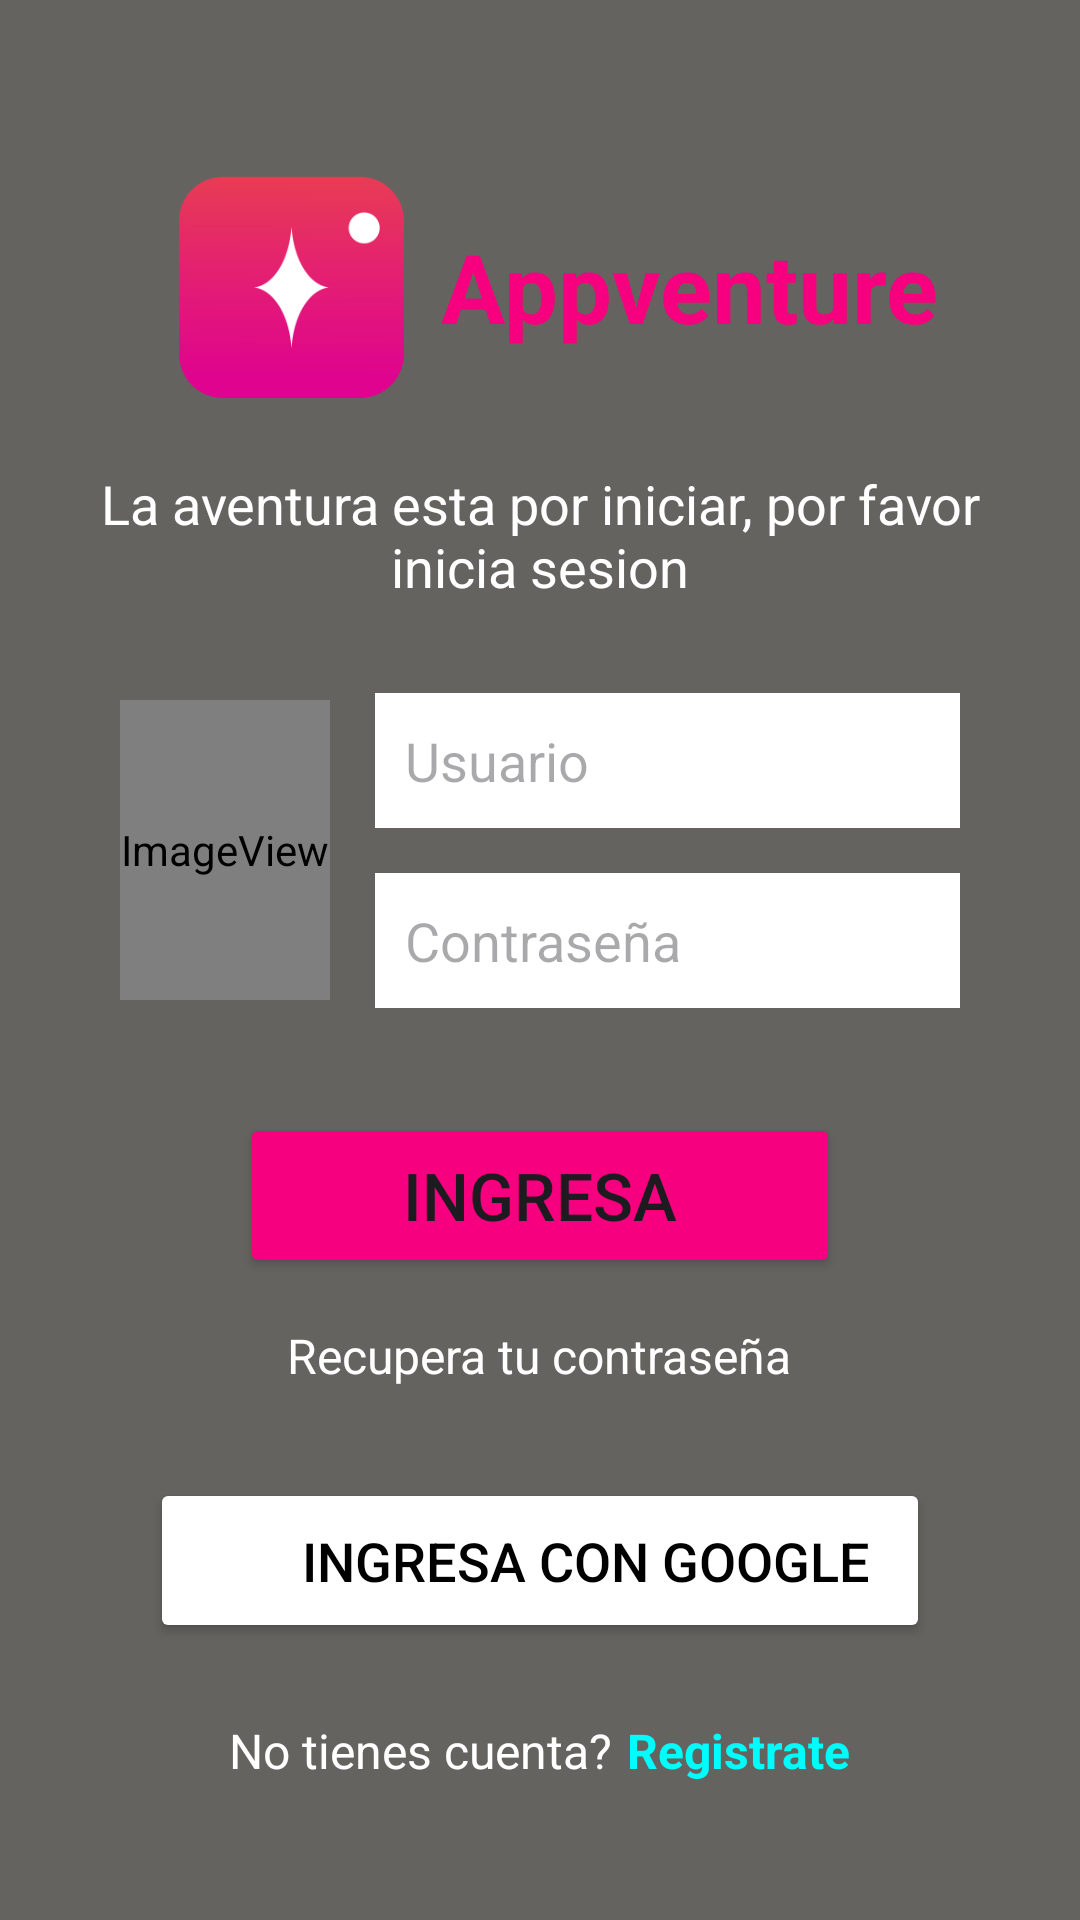

The Android layout XML behind this screen, and the referenced resources:
<!-- AndroidManifest.xml: application theme Theme.Clase_Dos -->
<!-- res/layout/activity_login.xml -->
<?xml version="1.0" encoding="utf-8"?>
<LinearLayout xmlns:android="http://schemas.android.com/apk/res/android"
    xmlns:app="http://schemas.android.com/apk/res-auto"
    xmlns:tools="http://schemas.android.com/tools"
    android:id="@+id/in_ll_main"
    android:layout_width="match_parent"
    android:layout_height="match_parent"
    android:background="@color/background"
    android:gravity="center"
    android:orientation="vertical"
    android:padding="30dp"
    tools:context=".activities.LoginActivity">

    
    <LinearLayout
        android:layout_width="match_parent"
        android:layout_height="wrap_content"
        android:gravity="center"
        android:orientation="horizontal">

        <ImageView
            android:id="@+id/in_iv_logo"
            android:layout_width="100dp"
            android:layout_height="100dp"
            app:srcCompat="@mipmap/logo_taller_2_foreground" />

        <TextView
            android:id="@+id/in_tv_nombre_app"
            android:layout_width="wrap_content"
            android:layout_height="wrap_content"
            android:text="@string/Nombre_app"
            android:textColor="@color/nombreApp"
            android:textSize="32sp"
            android:textStyle="bold" />
    </LinearLayout>

    <TextView
        android:id="@+id/in_tv_intro"
        android:layout_width="match_parent"
        android:layout_height="wrap_content"
        android:layout_marginTop="10dp"
        android:text="@string/text_intro"
        android:textAlignment="center"
        android:textColor="@color/white"
        android:textSize="18sp" />

    
    <LinearLayout
        android:layout_width="match_parent"
        android:layout_height="wrap_content"
        android:layout_marginTop="30dp"
        android:layout_marginHorizontal="10dp"
        android:gravity="center_vertical"
        android:orientation="horizontal">

        <ImageView
            android:id="@+id/in_iv_iconos_login"
            android:layout_width="70dp"
            android:layout_height="100dp"
            app:srcCompat="@mipmap/ic_usu_cont" />

        <LinearLayout
            android:layout_width="0dp"
            android:layout_height="wrap_content"
            android:layout_weight="1"
            android:layout_marginStart="15dp"
            android:orientation="vertical">

            <EditText
                android:id="@+id/in_et_usuario"
                android:layout_width="match_parent"
                android:layout_height="45dp"
                android:background="@android:color/white"
                android:hint="@string/usuario"
                android:importantForAutofill="no"
                android:inputType="textPersonName"
                android:padding="10dp"
                android:textColor="@color/black" />

            <EditText
                android:id="@+id/in_et_contrasena"
                android:layout_width="match_parent"
                android:layout_height="45dp"
                android:layout_marginTop="15dp"
                android:background="@android:color/white"
                android:hint="@string/contrasena"
                android:importantForAutofill="no"
                android:inputType="textPassword"
                android:padding="10dp"
                android:textColor="@color/black" />
        </LinearLayout>
    </LinearLayout>

    <Button
        android:id="@+id/in_btn_ingresar"
        android:layout_width="200dp"
        android:layout_height="55dp"
        android:layout_marginTop="35dp"
        android:backgroundTint="@color/nombreApp"
        android:text="@string/ingresa"
        android:textSize="22sp"
        app:strokeColor="@color/white"
        app:strokeWidth="2dp" />

    <TextView
        android:id="@+id/in_tv_recuperar"
        android:layout_width="wrap_content"
        android:layout_height="wrap_content"
        android:layout_marginTop="15dp"
        android:text="@string/recu_contra"
        android:textColor="@color/white"
        android:textSize="16sp" />

    
    <FrameLayout
        android:layout_width="match_parent"
        android:layout_height="wrap_content"
        android:layout_marginTop="30dp"
        android:layout_marginHorizontal="20dp">

        <Button
            android:id="@+id/in_btn_google"
            android:layout_width="match_parent"
            android:layout_height="55dp"
            android:backgroundTint="@color/white"
            android:paddingEnd="20dp"
            android:text="@string/ingresa_con_google"
            android:textAlignment="viewEnd"
            android:textColor="@color/black"
            android:textSize="18sp"
            app:cornerRadius="10dp"
            app:strokeColor="@color/nombreApp"
            app:strokeWidth="2dp" />

        <ImageView
            android:id="@+id/in_iv_logo_google"
            android:layout_width="35dp"
            android:layout_height="35dp"
            android:layout_gravity="start|center_vertical"
            android:layout_marginStart="15dp"
            app:srcCompat="@mipmap/ic_google" />
    </FrameLayout>

    <TextView
        android:id="@+id/in_huella"
        android:layout_width="wrap_content"
        android:layout_height="wrap_content"
        android:layout_marginTop="20dp"
        android:text="Usa tu huella"
        android:textColor="@color/white"
        android:textSize="18sp"
        android:drawableTop="@drawable/ic_launcher_foreground"
        android:visibility="gone" />

    
    <LinearLayout
        android:layout_width="wrap_content"
        android:layout_height="wrap_content"
        android:layout_marginTop="25dp"
        android:orientation="horizontal">

        <TextView
            android:id="@+id/in_tv_no_cuenta"
            android:layout_width="wrap_content"
            android:layout_height="wrap_content"
            android:text="@string/sin_cuenta"
            android:textColor="@color/white"
            android:textSize="16sp" />

        <TextView
            android:id="@+id/in_tv_registrate"
            android:layout_width="wrap_content"
            android:layout_height="wrap_content"
            android:layout_marginStart="5dp"
            android:text="@string/registrate"
            android:textColor="@color/azul_resaltar"
            android:textSize="16sp"
            android:textStyle="bold" />
    </LinearLayout>

</LinearLayout>
<!-- resources referenced by this layout -->
<resources>
  <color name="azul_resaltar">#00FDFD</color>
  <color name="background">#65635F</color>
  <color name="black">#FF000000</color>
  <color name="nombreApp">#F6007F</color>
  <color name="white">#FFFFFFFF</color>
  <!-- drawable ic_launcher_foreground: webp bitmap (mipmap-hdpi, 2564 bytes) -->
  <!-- mipmap ic_google: webp bitmap (mipmap-hdpi, 2008 bytes) -->
  <!-- mipmap ic_usu_cont (mipmap-anydpi-v26) -->
  <?xml version="1.0" encoding="utf-8"?>
  <adaptive-icon xmlns:android="http://schemas.android.com/apk/res/android">
      <background android:drawable="@color/ic_usu_cont_background"/>
      <foreground android:drawable="@mipmap/ic_usu_cont_foreground"/>
  </adaptive-icon>
  <!-- mipmap logo_taller_2_foreground: webp bitmap (mipmap-xxhdpi, 4750 bytes) -->
  <string name="Nombre_app">Appventure</string>
  <string name="contrasena">Contraseña</string>
  <string name="ingresa">Ingresa</string>
  <string name="ingresa_con_google">Ingresa con google</string>
  <string name="recu_contra">Recupera tu contraseña</string>
  <string name="registrate">Registrate</string>
  <string name="sin_cuenta">No tienes cuenta?</string>
  <string name="text_intro">La aventura esta por iniciar, por favor inicia sesion</string>
  <string name="usuario">Usuario</string>
  <style name="Theme.Clase_Dos" parent="Base.Theme.Clase_Dos">
          <item name="colorPrimary">@color/background</item>
      </style>
  <color name="ic_usu_cont_background">#65635F</color>
  <style name="Base.Theme.Clase_Dos" parent="Theme.Material3.DayNight.NoActionBar">
          
          
      </style>
</resources>
